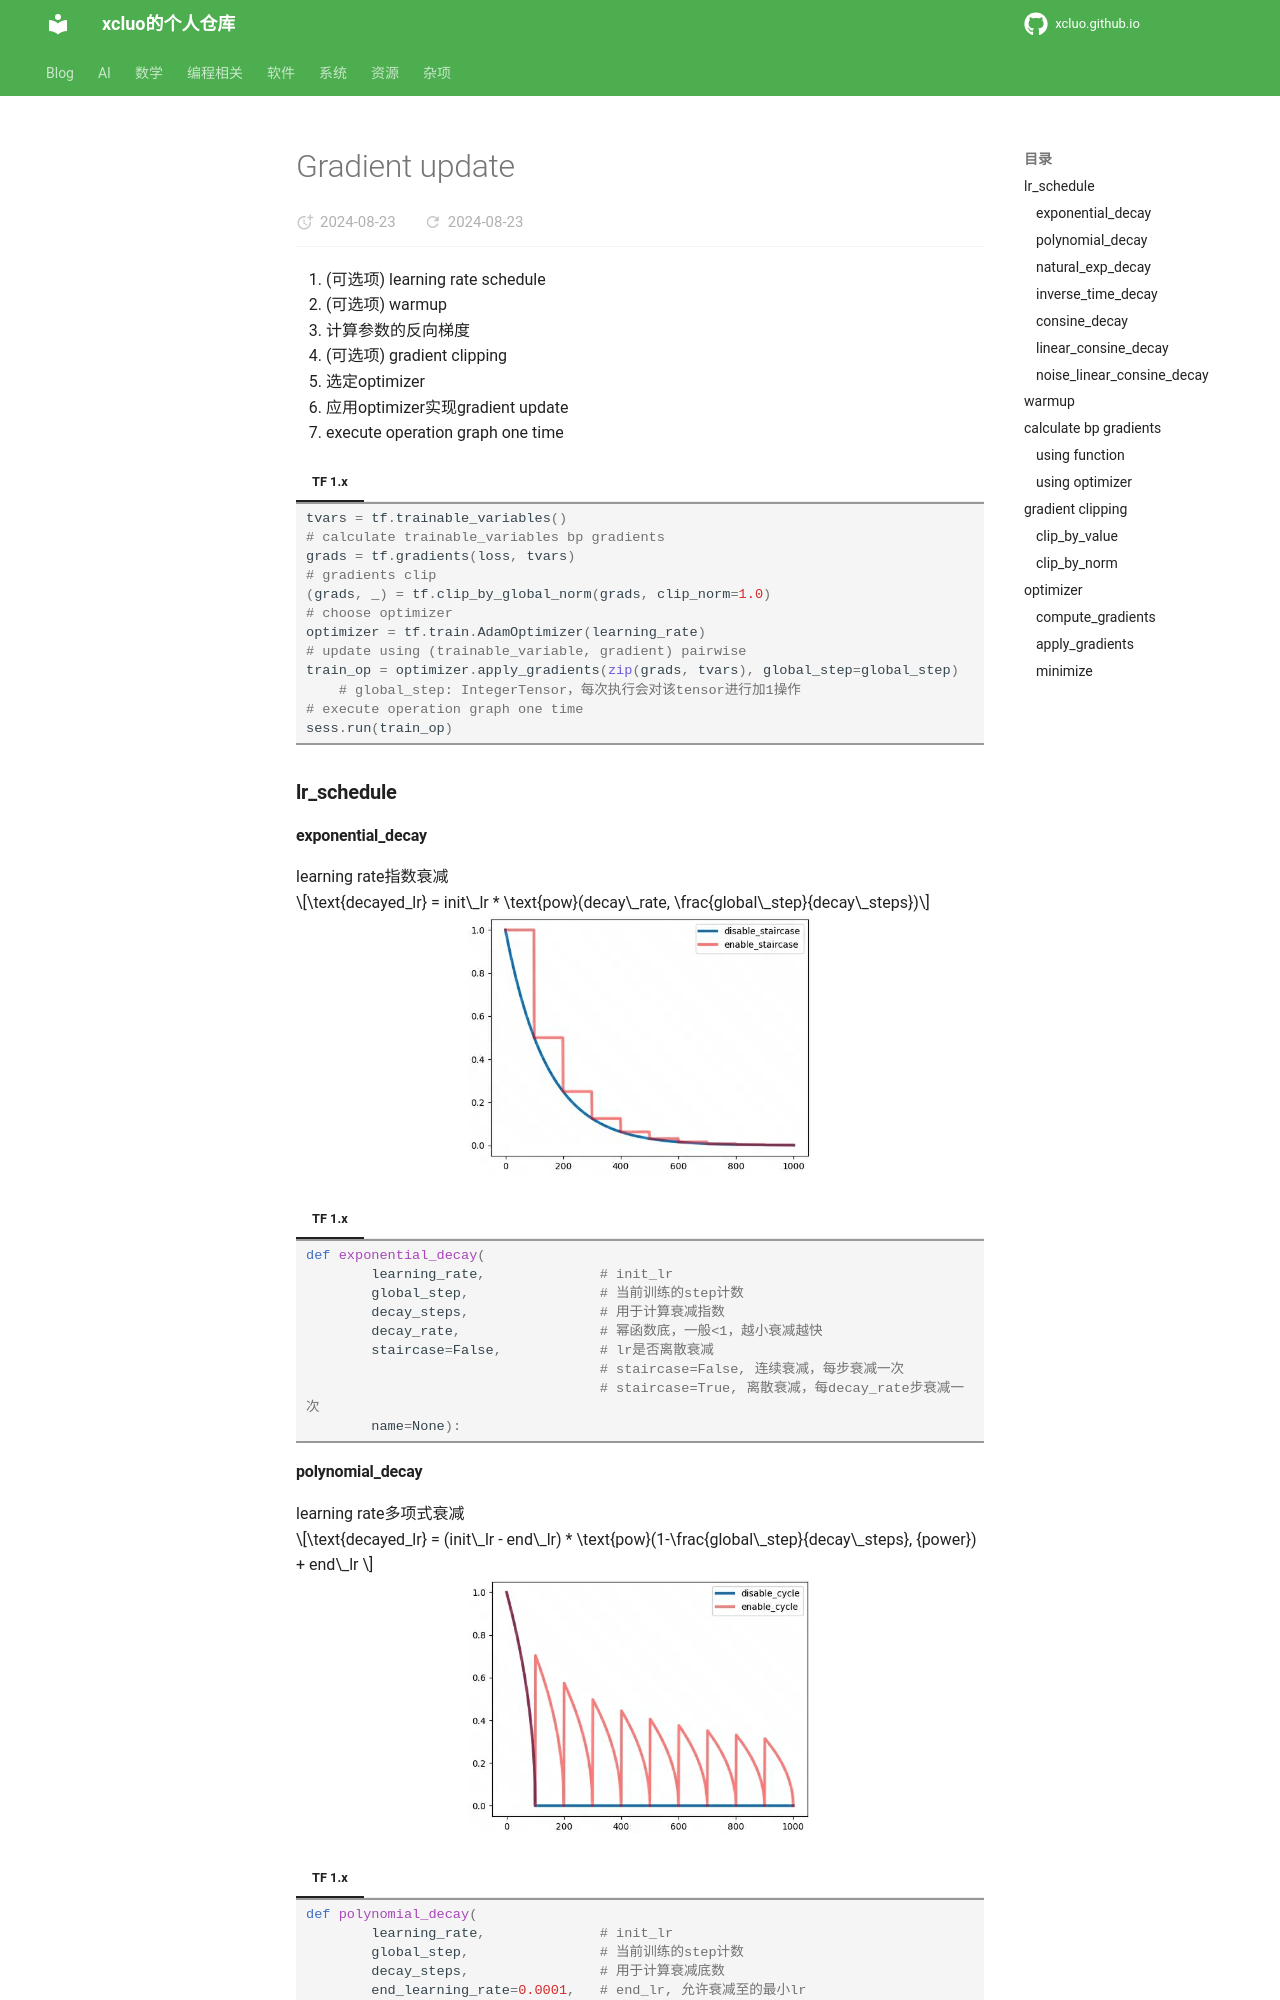

repository: xcluo/xcluo.github.io · page: AI/AI_Platform/Tensorflow/schedule/gradient_update.html · generator: mkdocs

1. (可选项) learning rate schedule
2. (可选项) warmup
3. 计算参数的反向梯度
4. (可选项) gradient clipping
5. 选定optimizer
6. 应用optimizer实现gradient update
7. execute operation graph one time

=== "TF 1.x"
    ```python
    tvars = tf.trainable_variables()
    # calculate trainable_variables bp gradients
    grads = tf.gradients(loss, tvars)
    # gradients clip
    (grads, _) = tf.clip_by_global_norm(grads, clip_norm=1.0)
    # choose optimizer
    optimizer = tf.train.AdamOptimizer(learning_rate)
    # update using (trainable_variable, gradient) pairwise
    train_op = optimizer.apply_gradients(zip(grads, tvars), global_step=global_step)
        # global_step: IntegerTensor，每次执行会对该tensor进行加1操作
    # execute operation graph one time
    sess.run(train_op)
    ```

### lr_schedule
#### exponential_decay
learning rate指数衰减

$$\text{decayed_lr} = init\_lr * \text{pow}(decay\_rate, \frac{global\_step}{decay\_steps})$$

<div class="one-image-container">
    <img src="\AI\AI_Platform\Tensorflow\schedule\images\exponential_decay.jpg" style="width: 50%;">
</div>

=== "TF 1.x"
    ```python
    def exponential_decay(
            learning_rate,              # init_lr
            global_step,                # 当前训练的step计数
            decay_steps,                # 用于计算衰减指数
            decay_rate,                 # 幂函数底，一般<1，越小衰减越快
            staircase=False,            # lr是否离散衰减
                                        # staircase=False, 连续衰减，每步衰减一次
                                        # staircase=True, 离散衰减，每decay_rate步衰减一次
            name=None):
    ```
